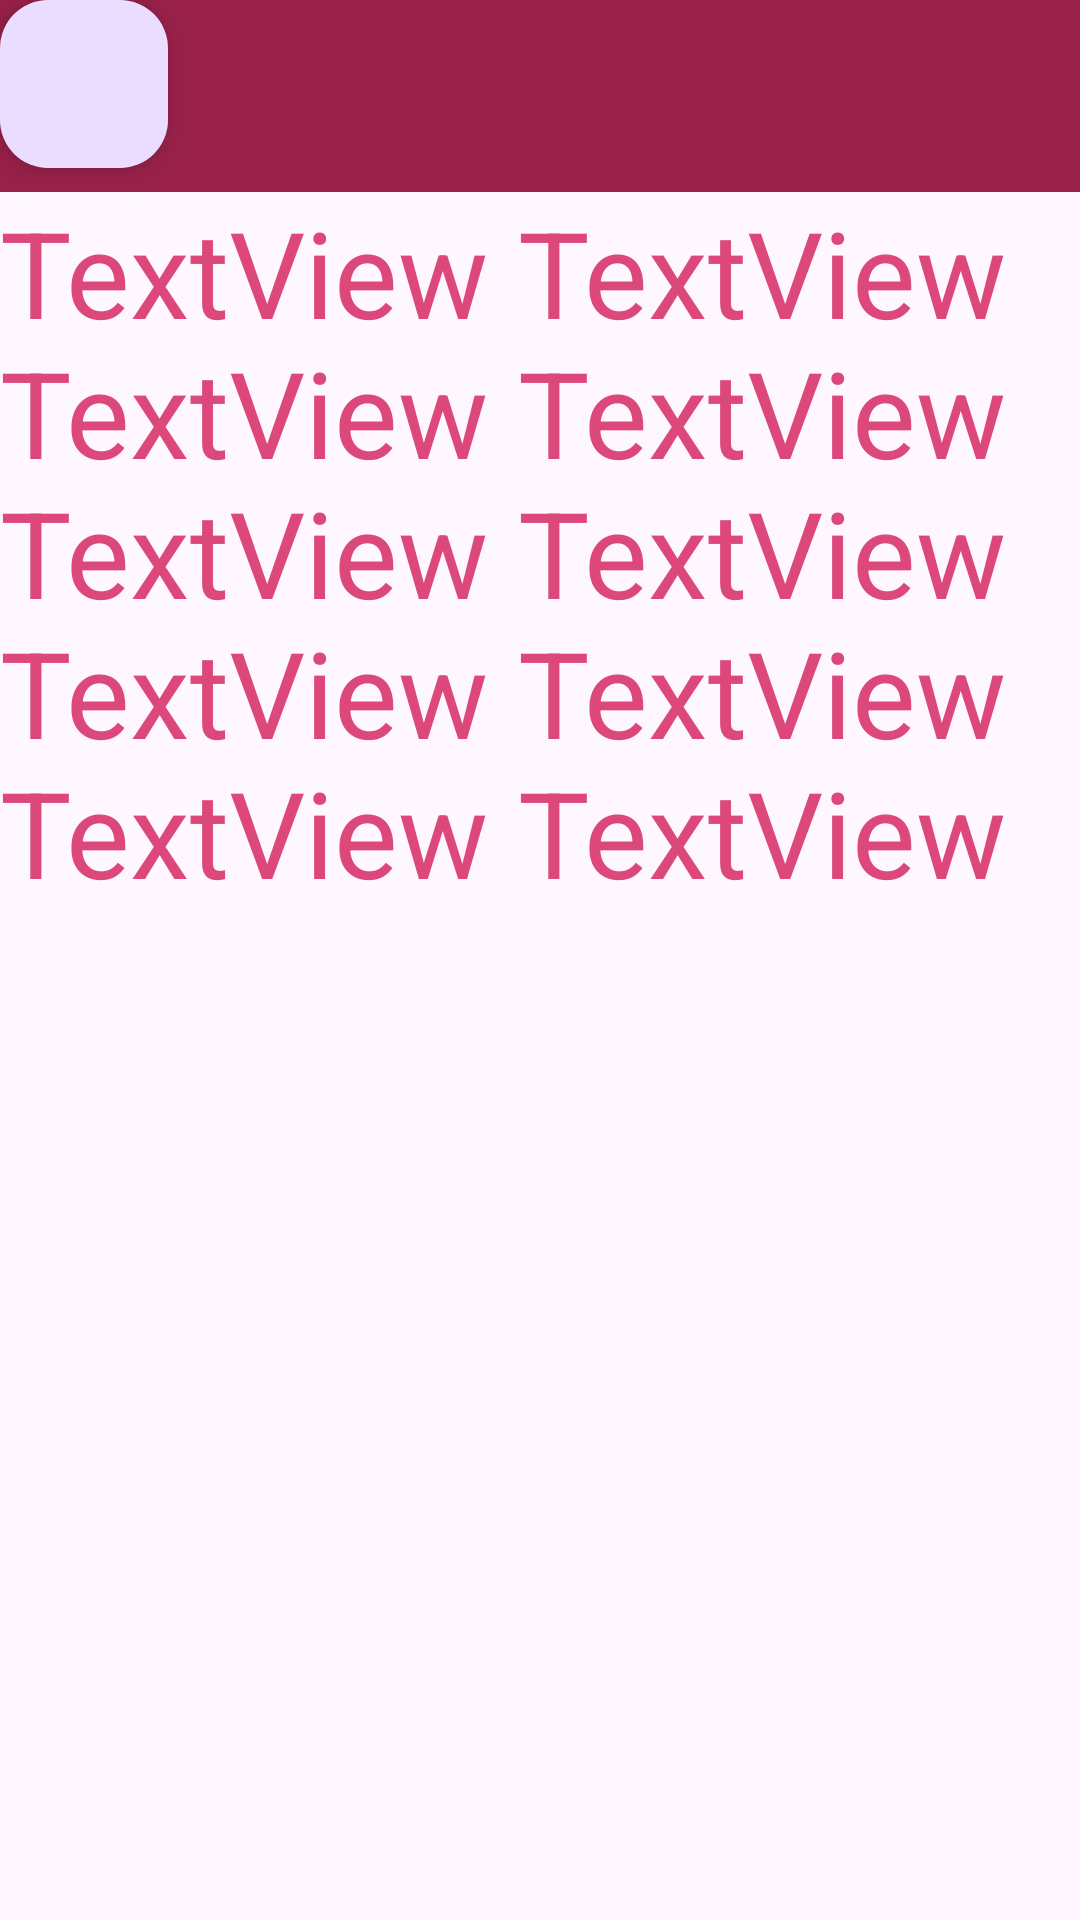

Here is an Android app screen rendered from its layout file. Give the layout XML and the strings, colors and styles it references.
<!-- AndroidManifest.xml: application theme Theme.EX8 -->
<!-- res/layout/activity_ex83.xml -->
<?xml version="1.0" encoding="utf-8"?>
<androidx.coordinatorlayout.widget.CoordinatorLayout xmlns:android="http://schemas.android.com/apk/res/android"
    xmlns:tools="http://schemas.android.com/tools"
    xmlns:app="http://schemas.android.com/apk/res-auto"
    android:layout_width="match_parent"
    android:layout_height="match_parent"
    tools:context=".EX83">

    <com.google.android.material.appbar.AppBarLayout
        android:id="@+id/appbar"
        android:layout_width="match_parent"
        android:layout_height="match_parent" >
        <androidx.appcompat.widget.Toolbar
            android:background="#9A214A"
            android:layout_width="match_parent"
            android:layout_height="wrap_content"/>
        <androidx.core.widget.NestedScrollView
            android:layout_width="match_parent"
            android:layout_height="match_parent"
            android:fillViewport="true">
            <LinearLayout
                android:layout_width="match_parent"
                android:layout_height="wrap_content"
                android:orientation="vertical">
                <TextView
                    android:layout_width="wrap_content"
                    android:layout_height="wrap_content"
                    android:text="TextView TextView TextView TextView TextView TextView TextView TextView TextView TextView"/>
            </LinearLayout>
        </androidx.core.widget.NestedScrollView>
    </com.google.android.material.appbar.AppBarLayout>
    <com.google.android.material.floatingactionbutton.FloatingActionButton
        android:layout_width="wrap_content"
        android:layout_height="wrap_content"
        android:layout_marginBottom="30dp"
        android:layout_marginRight="30dp"
        android:textAlignment="center"
        android:textDirection="firstStrong"/>

</androidx.coordinatorlayout.widget.CoordinatorLayout>
<!-- resources referenced by this layout -->
<resources>
  <style name="Theme.EX8" parent="Base.Theme.EX8">
          <item name="android:textSize">40dp</item>
          <item name="android:textColor">#DD487A</item>
      </style>
  <style name="Base.Theme.EX8" parent="Theme.Material3.DayNight.NoActionBar">
          
          
      </style>
</resources>
